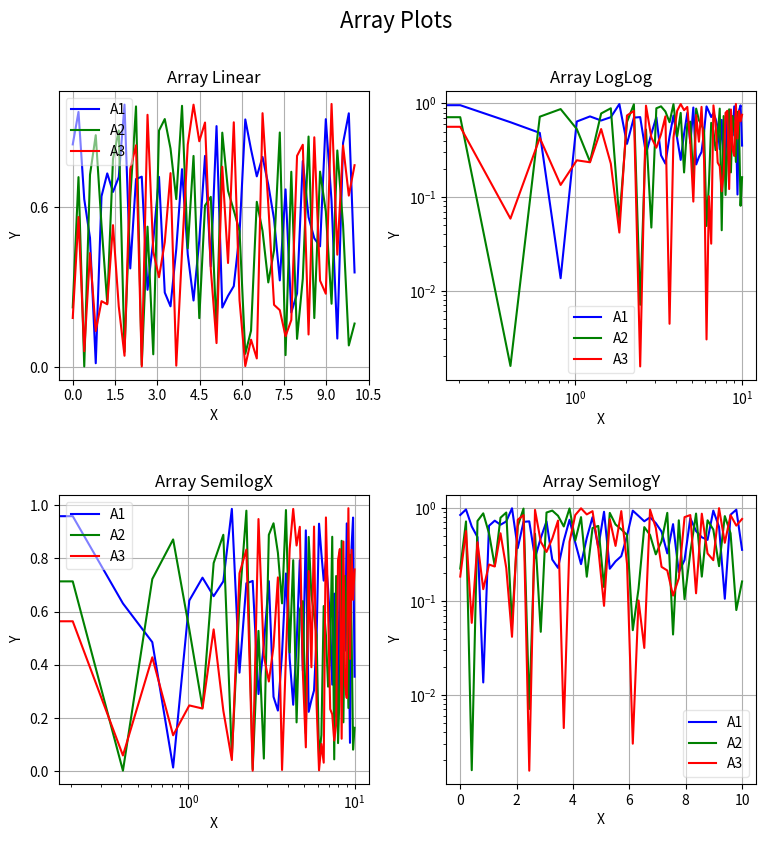
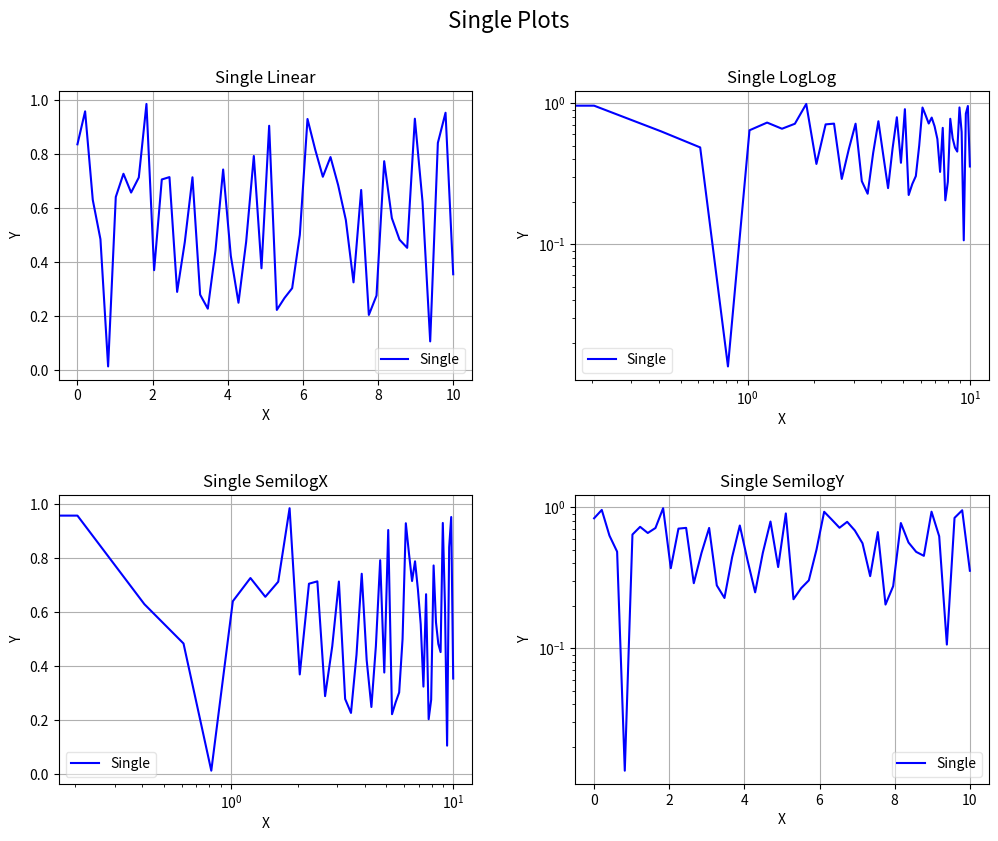
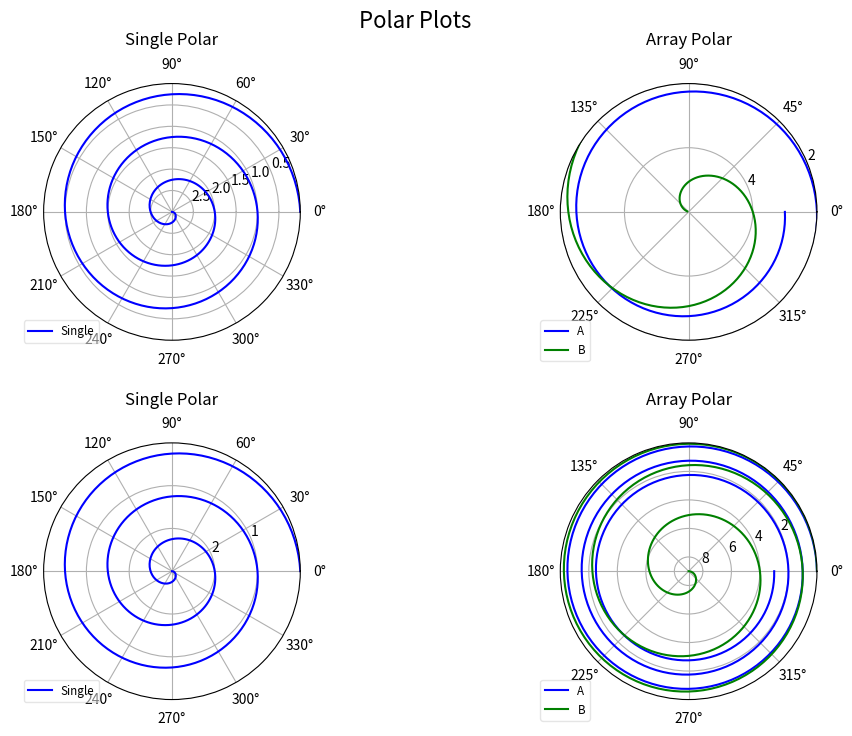

The matplotlib source for these figures, in order:
#  $Id$
#  $HeadURL$

################################################################
# The contents of this file are subject to the Mozilla Public License
# Version 1.1 (the "License"); you may not use this file except in
# compliance with the License. You may obtain a copy of the License at
# http://www.mozilla.org/MPL/

# Software distributed under the License is distributed on an "AS IS"
# basis, WITHOUT WARRANTY OF ANY KIND, either express or implied. See the
# License for the specific language governing rights and limitations
# under the License.

# The Original Code is part of the PyRadi toolkit.

# The Initial Developer of the Original Code is CJ Willers, 
# Portions created by CJ Willers are Copyright (C) 2006-2012
# All Rights Reserved.

# Contributor(s): ______________________________________.
################################################################


## This class provides a basic plotting capability, with a 
## minimum number of lines.

#prepare so long for Python 3
from __future__ import division
from __future__ import print_function
from __future__ import unicode_literals

import numpy
import math
import sys

import matplotlib as mpl
import matplotlib.pyplot as plt
from matplotlib.font_manager import FontProperties


class plotter:
    """ Encapsulates a plotting environment, optimized for 
    radiometry plots.
    
    This class provides a wrapper around Matplotlib to provide a plotting 
    environment specialised towards radiometry results.  These functions
    were developed to provide well labelled plots by entering only one or two lines.
    
    Provision is made for plots containing subplots (i.e. multiple plots on the same figure),
    linear scale and log scale plots, and cartesian and polar plots.
    """
    
    ############################################################
    ##
    def __init__(self,fignumber=0,subpltnrow=1,subpltncol=1,\
                 figuretitle='', 
                 figsize=(9,9)):
        """Class constructor 
        
        The constructor defines the number for this figure, allowing future reference 
        to this figure. The number of subplot rows and columns allow the user to define
        the subplot configuration.  The user can also provide a title to be
        used for the figure (centred on top) and finally, the size of the figure in inches
        can be specified to scale the text relative to the figure.
        
            Args:
                | fignumber: the plt figure number, must be supplied
                | subpltnrow=1: subplot number of rows
                | subpltncol=1: subplot number of columns
                | figuretitle='': the overall heading for the figure
                | figsize: the figure size in inches
                
            Returns:
                | Nothing. Creates the figure for subequent use.
        
            Raises:
                | No exception is raised.
        """
    
        version=mpl.__version__.split('.')
        vnum=float(version[0]+'.'+version[1])
        
        if vnum<1.1:
            print('Install Matplotlib 1.1 or later')
            print('current version is {0}'.format(vnum))
            sys.exit(-1)
    
        self.figurenumber = fignumber
        self.nrow=subpltnrow
        self.ncol=subpltncol
        self.figuretitle = figuretitle

        self.fig = plt.figure(self.figurenumber, frameon=False)
        self.fig.set_size_inches(figsize[0], figsize[1]) 
        self.fig.clear()

        # width reserved for space between subplots
        self.fig.subplots_adjust(wspace=0.25)
        #height reserved for space between subplots
        self.fig.subplots_adjust(hspace=0.4)
        #height reserved for top of the subplots of the figure
        self.fig.subplots_adjust(top=0.88)
        
        self.plotCol=['b', 'g', 'r', 'c', 'm', 'y', 'k', \
            'b--', 'g--', 'r--', 'c--', 'm--', 'y--', 'k--']
            
        self.figtitle=plt.gcf().text(.5,.95,figuretitle,\
                    horizontalalignment='center',\
                    fontproperties=FontProperties(size=16))
                    
        self.bbox_extra_artists=[]
        self.bbox_extra_artists.append(self.figtitle)
        


    ############################################################
    ##
    def BuildPlotCol(self, plotCol, n):
        """Returns a sequence of default colour styles of 
           appropriate length.
           
           The constructor provides a sequence with length 14 pre-defined plot styles.
           The user can define a new sequence if required.  
           This function modulus-folds either sequence, in case longer sequences are required.
           
            Args:
                | plotCol: User-supplied list  of plotting styles(can be empty []).
                | n: Length of required sequence.
                
            Returns:
                | A list with sequence of plot styles, of required length.
        
            Raises:
                | No exception is raised.
        """
        if not plotCol:
            return [self.plotCol[i % len(self.plotCol)] \
                                         for i in range(n)]
        else:
            return [plotCol[i % len(plotCol)] \
                                         for i in range(n)]

    ############################################################
    ##
    def SaveFig(self, filename='mpl.png',dpi=100,bbox_inches='tight',\
                pad_inches=0.1):
        """Save the plot to a disk file, using filename, dpi specification and bounding box limits.
        
        One of matplotlib's design choices is a bounding box strategy  which may result in a bounding box
        that is smaller than the size of all the objects on the page.  It took a while to figure this out, 
        but the current default values for bbox_inches and pad_inches seem to create meaningful
        bounding boxes. These are however larger than the true bounding box. You still need a 
        tool such as epstools or Adobe Acrobat to trim eps files to the true bounding box.
        
            Args:
                | filename: output filename to write plot, file ext 
                | dpi: the resolution of the graph in dots per inch
                | bbox_inches: see matplotlib docs for more detail.
                | pad_inches: see matplotlib docs for more detail.
                
                
            Returns:
                | Nothing. Saves a file to disk.
                
            Raises:
                | No exception is raised.
        """
        if len(filename)>0:
            plt.savefig(filename, dpi=dpi, bbox_inches=bbox_inches, 
                        pad_inches=pad_inches,\
                        bbox_extra_artists= self.bbox_extra_artists)

    ############################################################
    ##
    def GetPlot(self):
        """Returns the current plot
        
            Args:        
                | None
                
            Returns:
                | A handle to the current plot.
        
            Raises:
                | No exception is raised.
        """
        return self.fig

    ############################################################
    ##
    def Plot(self, plotnum, ptitle, xlabel, ylabel, x, y, \
                    plotCol=[], label=[],legendAlpha=0.0, \
                    pltaxis=[0, 0, 0, 0], MaxNX=0, MaxNY=0):
        """Cartesian plot on linear scales for abscissa and ordinates.
        
        Given an existing figure, this function plots in a specified subplot position. 
        The function arguments are described below in some detail. Note that the y-values
        or ordinates can be more than one column, each column representing a different
        line in the plot. This is convenient if large arrays of data must be plotted. If more 
        than one column is present, the label argument can contain the legend labels for 
        each of the columns/lines.  The pltaxis argument defines the min/max scale values 
        for the x and y axes.
        
            Args:
                | plotnum: subplot number
                | ptitle: plot title
                | xlabel: x axis label
                | ylabel: y axis label
                | x: abscissa
                | y: ordinates - could be N columns
                | plotCol []:plot line style, list with N entries, use default if []
                | label []: legend label for ordinate, list with N entries
                | legendAlpha=0.0: transparancy for legend
                | pltaxis:scale for x,y axes [xmin, xmax, ymin,ymax]. default if all zeros.
                | MaxNX: draw MaxNX+1 tick labels on x axis
                | MaxNY: draw MaxNy+1 tick labels on y axis
                
            Returns:
                | Nothing
        
            Raises:
                | No exception is raised.
       """
        ## see self.MyPlot for parameter details.
        self.MyPlot(plt.plot, plotnum, ptitle, xlabel, ylabel, \
                    x, y,plotCol, label,legendAlpha, pltaxis, \
                    MaxNX, MaxNY)

    ############################################################
    ##
    def LogLog(self, plotnum, ptitle, xlabel, ylabel, x, y, \
                    plotCol=[], label=[],legendAlpha=0.0, \
                    pltaxis=[0, 0, 0, 0], MaxNX=0, MaxNY=0):
        """Plot data on logarithmic scales for abscissa and ordinates.

        
        Given an existing figure, this function plots in a specified subplot position. 
        The function arguments are described below in some detail. Note that the y-values
        or ordinates can be more than one column, each column representing a different
        line in the plot. This is convenient if large arrays of data must be plotted. If more 
        than one column is present, the label argument can contain the legend labels for 
        each of the columns/lines.  The pltaxis argument defines the min/max scale values 
        for the x and y axes.
        
            Args:
                | plotnum: subplot number
                | ptitle: plot title
                | xlabel: x axis label
                | ylabel: y axis label
                | x: abscissa
                | y: ordinates - could be N columns
                | plotCol []:plot line style, list with N entries, use default if []
                | label []: legend label for ordinate, list with N entries
                | legendAlpha=0.0: transparancy for legend
                | pltaxis:scale for x,y axes [xmin, xmax, ymin,ymax]. default if all zeros.
                | MaxNX: draw MaxNX+1 tick labels on x axis
                | MaxNY: draw MaxNy+1 tick labels on y axis
                
            Returns:
                | Nothing
        
            Raises:
                | No exception is raised.
       """
        ## see self.MyPlot for parameter details.
        self.MyPlot(plt.loglog, plotnum, ptitle, xlabel,ylabel,\
                    x, y,plotCol, label,legendAlpha, pltaxis, \
                    MaxNX, MaxNY)

    ############################################################
    ##
    def SemilogX(self, plotnum, ptitle, xlabel, ylabel, x, y, \
                    plotCol=[], label=[],legendAlpha=0.0, \
                    pltaxis=[0, 0, 0, 0], MaxNX=0, MaxNY=0):
        """Plot data on logarithmic scales for abscissa and linear scale for ordinates.
        
        Given an existing figure, this function plots in a specified subplot position. 
        The function arguments are described below in some detail. Note that the y-values
        or ordinates can be more than one column, each column representing a different
        line in the plot. This is convenient if large arrays of data must be plotted. If more 
        than one column is present, the label argument can contain the legend labels for 
        each of the columns/lines.  The pltaxis argument defines the min/max scale values 
        for the x and y axes.
        
            Args:
                | plotnum: subplot number
                | ptitle: plot title
                | xlabel: x axis label
                | ylabel: y axis label
                | x: abscissa
                | y: ordinates - could be N columns
                | plotCol []:plot line style, list with N entries, use default if []
                | label []: legend label for ordinate, list with N entries
                | legendAlpha=0.0: transparancy for legend
                | pltaxis:scale for x,y axes [xmin, xmax, ymin,ymax]. default if all zeros.
                | MaxNX: draw MaxNX+1 tick labels on x axis
                | MaxNY: draw MaxNy+1 tick labels on y axis
                
            Returns:
                | Nothing
        
            Raises:
                | No exception is raised.
       """
        ## see self.MyPlot for parameter details.
        self.MyPlot(plt.semilogx, plotnum,ptitle,xlabel,ylabel,\
                    x, y,plotCol, label,legendAlpha, pltaxis, \
                    MaxNX, MaxNY)

    ############################################################
    ##
    def SemilogY(self, plotnum, ptitle, xlabel, ylabel, x, y, \
                    plotCol=[], label=[],legendAlpha=0.0, \
                    pltaxis=[0, 0, 0, 0], MaxNX=0, MaxNY=0):
        """Plot data on linear scales for abscissa and logarithmic scale for ordinates.
        
        Given an existing figure, this function plots in a specified subplot position. 
        The function arguments are described below in some detail. Note that the y-values
        or ordinates can be more than one column, each column representing a different
        line in the plot. This is convenient if large arrays of data must be plotted. If more 
        than one column is present, the label argument can contain the legend labels for 
        each of the columns/lines.  The pltaxis argument defines the min/max scale values 
        for the x and y axes.
        
            Args:
                | plotnum: subplot number
                | ptitle: plot title
                | xlabel: x axis label
                | ylabel: y axis label
                | x: abscissa
                | y: ordinates - could be N columns
                | plotCol []:plot line style, list with N entries, use default if []
                | label []: legend label for ordinate, list with N entries
                | legendAlpha=0.0: transparancy for legend
                | pltaxis:scale for x,y axes [xmin, xmax, ymin,ymax]. default if all zeros.
                | MaxNX: draw MaxNX+1 tick labels on x axis
                | MaxNY: draw MaxNy+1 tick labels on y axis
                
            Returns:
                | Nothing
        
            Raises:
                | No exception is raised.
       """
        ## see self.MyPlot for parameter details.
        self.MyPlot(plt.semilogy, plotnum,ptitle,xlabel,ylabel,\
                    x, y,plotCol, label,legendAlpha, pltaxis, \
                    MaxNX, MaxNY)

    ############################################################
    ##
    def MyPlot(self, plotcommand,plotnum,ptitle,xlabel,ylabel, 
                    x, y, plotCol=[],label=[],legendAlpha=0.0,\
                    pltaxis=[0, 0, 0, 0], MaxNX=0, MaxNY=0):
        """Low level helper function to create a subplot and plot the data as required.
        
        This function does the actual plotting, labelling etc. It uses the plotting 
        function provided by its user functions.
        
            Args:
                | plotcommand: name of a MatplotLib plotting function 
                | plotnum: subplot number
                | ptitle: plot title
                | xlabel: x axis label
                | ylabel: y axis label
                | x: abscissa
                | y: ordinates - could be N columns
                | plotCol []:plot line style, list with N entries, use default if []
                | label []: legend label for ordinate, list with N entries
                | legendAlpha=0.0: transparancy for legend
                | pltaxis:scale for x,y axes [xmin, xmax, ymin,ymax]. default if all zeros.
                | MaxNX: draw MaxNX+1 tick labels on x axis
                | MaxNY: draw MaxNy+1 tick labels on y axis
                
            Returns:
                | Nothing
        
            Raises:
                | No exception is raised.
        """

        if x.ndim>1:
            xx=x
        else:
            xx=x.reshape(-1, 1)
            
        if y.ndim>1:
            yy=y
        else:
            yy=y.reshape(-1, 1)

        plotCol = self.BuildPlotCol(plotCol, yy.shape[1])

        sbp=plt.subplot(self.nrow, self.ncol, plotnum,title=ptitle) 
        plt.grid(True)
        plt.xlabel(xlabel)  
        plt.ylabel(ylabel)  
        if MaxNX >0:
            sbp.xaxis.set_major_locator(mpl.ticker.MaxNLocator(MaxNX))
        if MaxNY >0:
            sbp.yaxis.set_major_locator(mpl.ticker.MaxNLocator(MaxNY))
        if not label:
            for i in range(yy.shape[1]):
                plotcommand(xx, yy[:, i], plotCol[i],)
        else:
            for i in range(yy.shape[1]):
                plotcommand(xx,yy[:,i],plotCol[i],label=label[i])
            leg = plt.legend(loc='best', fancybox=True)
            leg.get_frame().set_alpha(legendAlpha)
            self.bbox_extra_artists.append(leg)

        #scale the axes
        if sum(pltaxis)!=0:
            plt.axis(pltaxis)

    ############################################################
    ## 
    def Polar(self, plotnum, ptitle, theta, r, \
                    plotCol=[], label=[],labelLocation=[-0.1, 0.1], \
                    legendAlpha=0.0, \
                    rscale=[0, 0], rgrid=[0, 0], thetagrid=[30], \
                    direction='counterclockwise', zerooffset=0):
        """Create a subplot and plot the data in polar coordinates (linear radial orginates only).
        
        Given an existing figure, this function plots in a specified subplot position. 
        The function arguments are described below in some detail. Note that the radial values
        or ordinates can be more than one column, each column representing a different
        line in the plot. This is convenient if large arrays of data must be plotted. If more 
        than one column is present, the label argument can contain the legend labels for 
        each of the columns/lines.  The scale for the radial ordinates can be set with rscale.
        The number of radial grid circles can be set with rgrid - this provides a somewhat 
        better control over the built-in radial grid in matplotlib. thetagrids defines the angular 
        grid interval.  The angular rotation direction can be set to be clockwise or
        counterclockwise. Likewise the rotation offset where the plot zero angle must be, 
        is set with zerooffset.
        
            Args:
                | plotnum: subplot number
                | ptitle: plot title
                | theta: angular abscissa
                | r: radial ordinates - could be N columns
                | plotCol []:plot line style, list with N entries, use default if []
                | label []: legend label, list with N entries
                | labelLocation[]: where the legend should located
                | legendAlpha=0.0: transparancy for legend
                | rscale[]:plotting limits: [rmin, rmax] default if all 0
                | rgrid[]: radial grid [rinc, rmax] default if all 0. if rinc==0 then rmax is number of ntervals.
                | thetagrids[]: theta grid interval [degrees]
                | direction = 'counterclockwise' or 'clockwise'
                | zerooffset = rotation offset where zero should be [rad]
                
            Returns:
                | Nothing
        
            Raises:
                | No exception is raised.
        """

        if theta.ndim>1:
            tt=theta
        else:
            tt=theta.reshape(-1, 1)
            
        if r.ndim>1:
            rr=r
        else:
            rr=r.reshape(-1, 1)
            
        plotCol = self.BuildPlotCol(plotCol, rr.shape[1])
        
        sbplt=plt.subplot(self.nrow,self.ncol,plotnum,polar=True) 
        plt.grid(True)
        
        rmax=0
        if not label:
            for i in range(rr.shape[1]):
                # negative val :forcing positive and phase shifting
                ttt = tt + numpy.pi*(rr[:, i] < 0).reshape(-1, 1)
                rrr = numpy.abs(rr[:, i])
                plt.polar(ttt, rrr, plotCol[i],)
                rmax=numpy.maximum(rrr.max(), rmax)
        else:
            for i in range(rr.shape[1]):
                # negative val :forcing positive and phase shifting
                ttt = tt + numpy.pi*(rr[:, i] < 0).reshape(-1, 1)
                rrr = numpy.abs(rr[:, i])
                plt.polar(ttt,rrr,plotCol[i],label=label[i])
                rmax=numpy.maximum(rrr.max(), rmax)

            fontP = mpl.font_manager.FontProperties()
            fontP.set_size('small')
            leg = plt.legend(loc='upper left',
                    bbox_to_anchor=(labelLocation[0], labelLocation[1]),
                    prop = fontP, fancybox=True)
            leg.get_frame().set_alpha(legendAlpha)
            self.bbox_extra_artists.append(leg)
            
        sbplt.set_theta_direction(direction)
        sbplt.set_theta_offset(zerooffset)
        
        #set up the grids
        plt.thetagrids(range(0, 360, thetagrid[0]))
        if sum(rgrid)!=0:
            if rgrid[0]==0:
                if rmax>0:
                    #round and increase the max value for nice numbers
                    lrmax=round(math.floor(math.log10(rmax/rgrid[1])))
                    frmax=rmax/(rgrid[1]*10**lrmax)
                    rinc=10**lrmax*math.ceil(frmax)
                    plt.rgrids(numpy.arange(rinc, rinc*rgrid[1], rinc))
            else:
                plt.rgrids(numpy.arange(rgrid[0], rgrid[1], rgrid[0]))
        #Set increment and maximum radial limits
        if sum(rscale)!=0:
            sbplt.set_rmin(rscale[1])
            sbplt.set_rmax(rscale[0])
            
        sbplt.set_title(ptitle, verticalalignment ='bottom',\
                  horizontalalignment='center'      )



#from matplotlib.font_manager import FontProperties
#
#   fontP = FontProperties()
#   fontP.set_size('small')
#   legend([plot1], "title", prop = fontP)

      
     
################################################################
################################################################
##
## plot graphs and confirm the correctness of the functions

if __name__ == '__main__':

    ##create some data
    xLinS=numpy.linspace(0, 10, 50).reshape(-1, 1)
    yLinS=numpy.random.random(xLinS.shape[0]).reshape(-1, 1)

    yLinA=yLinS
    yLinA = numpy.hstack((yLinA, \
            numpy.random.random(xLinS.shape[0]).reshape(-1, 1)))
    yLinA = numpy.hstack((yLinA, \
            numpy.random.random(xLinS.shape[0]).reshape(-1, 1)))
    
    A = plotter(1, 2, 2,'Array Plots')
    A.Plot(1, "Array Linear","X", "Y", xLinS, yLinA,\
           label=['A1', 'A2', 'A3'],legendAlpha=0.5, MaxNX=10, MaxNY=2)
    A.LogLog(2, "Array LogLog","X", "Y", xLinS, yLinA,\
             label=['A1', 'A2', 'A3'],legendAlpha=0.5)
    A.SemilogX(3, "Array SemilogX","X", "Y", xLinS, yLinA,\
               label=['A1', 'A2', 'A3'],legendAlpha=0.5)
    A.SemilogY(4, "Array SemilogY","X", "Y", xLinS, yLinA,\
               label=['A1', 'A2', 'A3'],legendAlpha=0.5)
    A.SaveFig('A.png')
    
    S = plotter(2, 2, 2,'Single Plots',figsize=(12,9))
    S.Plot(1, "Single Linear","X", "Y", xLinS, yLinS,\
           label=['Single'],legendAlpha=0.5)
    S.LogLog(2, "Single LogLog","X", "Y", xLinS, yLinS,\
             label=['Single'],legendAlpha=0.5)
    S.SemilogX(3, "Single SemilogX","X", "Y", xLinS, yLinS,\
               label=['Single'],legendAlpha=0.5)
    S.SemilogY(4, "Single SemilogY","X", "Y", xLinS, yLinS,\
               label=['Single'],legendAlpha=0.5)
    S.SaveFig('S.png', dpi=300)

    r = numpy.arange(0, 3.01, 0.01).reshape(-1, 1)
    theta = 2*numpy.pi*r
    r2 = numpy.hstack((r,r**2))
    P = plotter(3, 2, 2,'Polar Plots', figsize=(12,8))
    P.Polar(1, "Single Polar",theta, r,\
           label=['Single'],legendAlpha=0.5,rscale=[0,3],rgrid=[0.5,3])
    P.Polar(2, "Array Polar",theta, r2,\
           label=['A', 'B'],legendAlpha=0.5,rscale=[2,6],rgrid=[2,6],\
           thetagrid=[45])
    P.Polar(3, "Single Polar",theta, r,\
           label=['Single'],legendAlpha=0.5,rscale=[0,3],rgrid=[0,3])
    P.Polar(4, "Array Polar",theta, r2,\
           label=['A', 'B'],legendAlpha=0.5,rscale=[0,9],rgrid=[0,6],\
           thetagrid=[45])
    P.SaveFig('P.png')
    P.SaveFig('P.eps')
